Dataset: Tokenlabel_fix (GitHub, ZZy129326999/ZZyGAN). Classes: bacterial leaf blight, blast, brown spot.

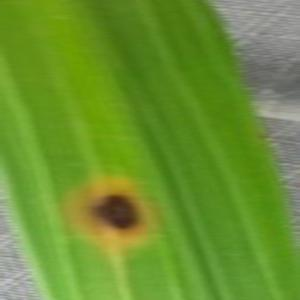
Label: brown spot

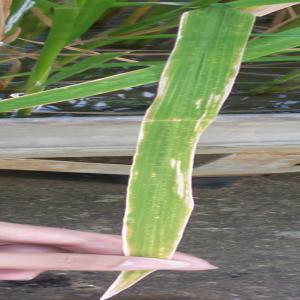
Label: bacterial leaf blight

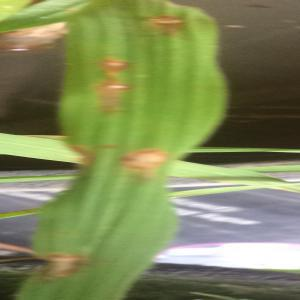
Label: blast

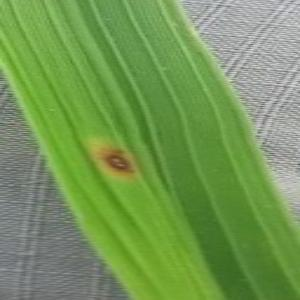
Label: brown spot

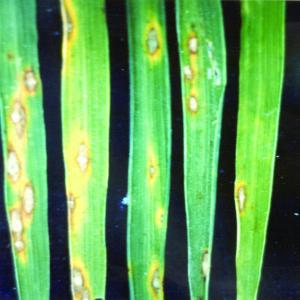
Label: blast
